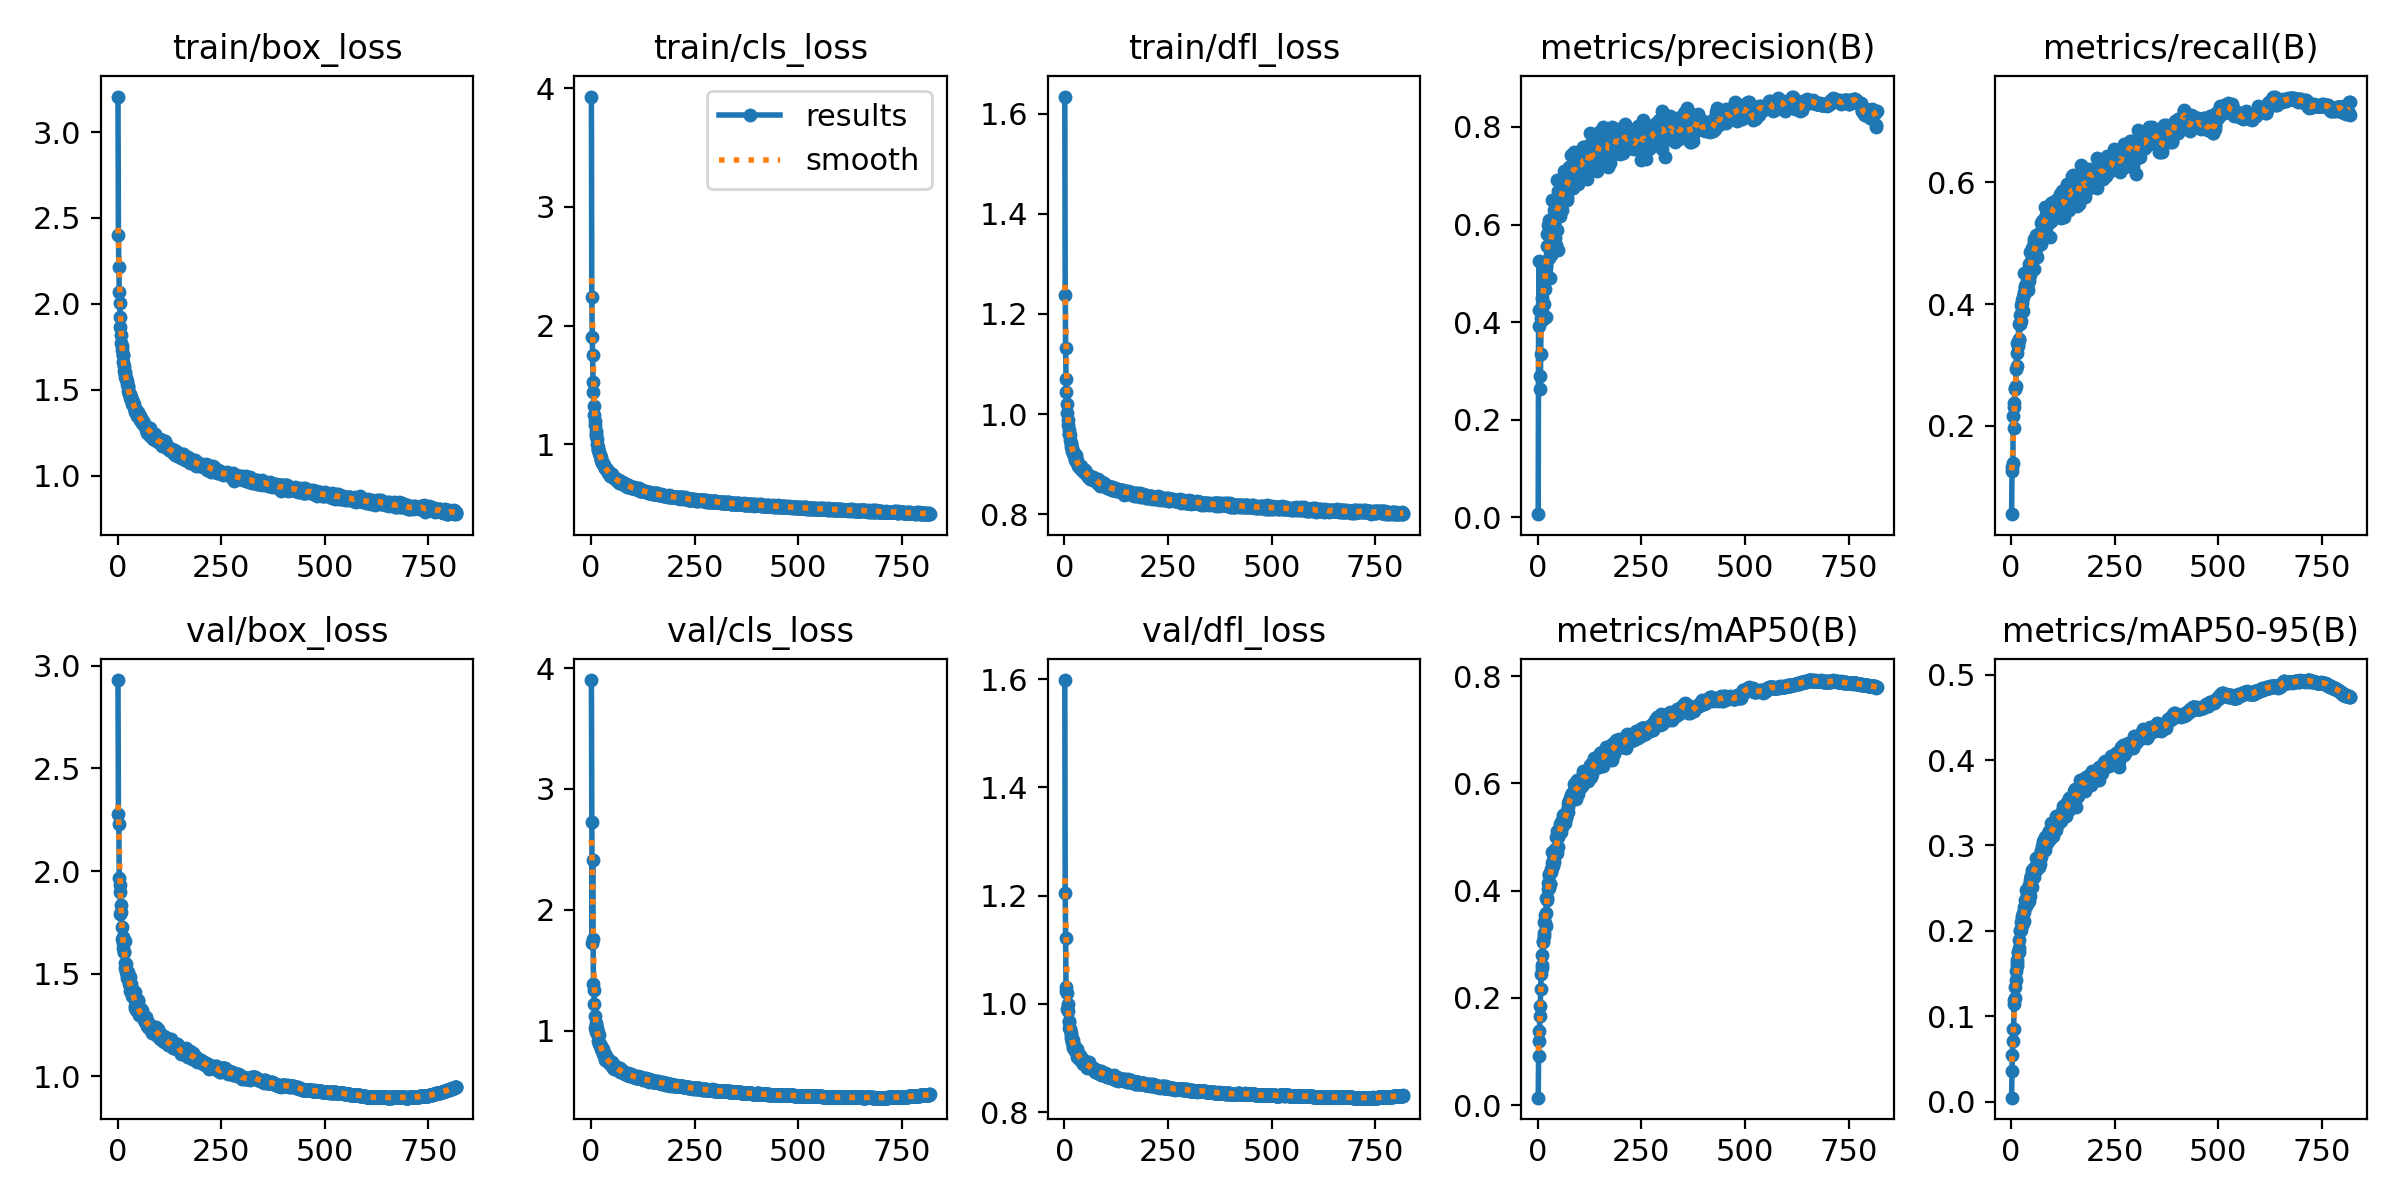

The table this chart was drawn from, first rows:
epoch, train/box_loss, train/cls_loss, train/dfl_loss, metrics/precision(B), metrics/recall(B), metrics/mAP50(B), metrics/mAP50-95(B), val/box_loss, val/cls_loss, val/dfl_loss, lr/pg0, lr/pg1, lr/pg2
1, 3.207, 3.929, 1.634, 0.00651, 0.05503, 0.01367, 0.00489, 2.93, 3.901, 1.598, 0.003294, 0.003294, 0.003294
2, 2.401, 2.241, 1.239, 0.4246, 0.1256, 0.09178, 0.03579, 2.276, 2.724, 1.205, 0.00662, 0.00662, 0.00662
3, 2.212, 1.905, 1.132, 0.5258, 0.1317, 0.1197, 0.05446, 2.231, 1.722, 1.121, 0.009941, 0.009941, 0.009941
4, 2.066, 1.749, 1.07, 0.392, 0.1383, 0.1375, 0.07098, 1.967, 2.412, 1.031, 0.00997, 0.00997, 0.00997
5, 2.002, 1.524, 1.044, 0.2887, 0.2161, 0.1656, 0.08494, 1.934, 1.762, 1.023, 0.00996, 0.00996, 0.00996
6, 1.923, 1.441, 1.02, 0.2637, 0.1962, 0.1854, 0.08564, 1.898, 1.388, 1.019, 0.00995, 0.00995, 0.00995
7, 1.862, 1.326, 1.001, 0.3342, 0.2302, 0.216, 0.1147, 1.792, 1.338, 0.9896, 0.009941, 0.009941, 0.009941
8, 1.817, 1.25, 0.9874, 0.408, 0.2368, 0.2437, 0.1191, 1.835, 1.218, 1, 0.009931, 0.009931, 0.009931
9, 1.773, 1.198, 0.9786, 0.4035, 0.261, 0.2558, 0.121, 1.8, 1.125, 0.9868, 0.009921, 0.009921, 0.009921
10, 1.756, 1.162, 0.9693, 0.4211, 0.2629, 0.2615, 0.1342, 1.667, 1.02, 0.9659, 0.009911, 0.009911, 0.009911
11, 1.73, 1.113, 0.9611, 0.4494, 0.2661, 0.2805, 0.143, 1.729, 1.062, 0.9687, 0.009901, 0.009901, 0.009901
12, 1.7, 1.087, 0.9602, 0.5009, 0.2938, 0.3031, 0.1535, 1.678, 1.048, 0.9545, 0.009891, 0.009891, 0.009891
13, 1.704, 1.067, 0.9585, 0.407, 0.3358, 0.3056, 0.1594, 1.647, 0.9862, 0.954, 0.009881, 0.009881, 0.009881
14, 1.661, 1.045, 0.949, 0.5209, 0.2985, 0.3211, 0.1624, 1.626, 1.02, 0.9535, 0.009871, 0.009871, 0.009871
15, 1.639, 1.003, 0.9431, 0.4379, 0.3193, 0.3151, 0.1662, 1.604, 0.9795, 0.9424, 0.009861, 0.009861, 0.009861
16, 1.608, 0.9757, 0.9398, 0.5175, 0.3337, 0.3404, 0.1749, 1.604, 0.9595, 0.9372, 0.009851, 0.009851, 0.009851
17, 1.601, 0.9612, 0.9344, 0.5185, 0.3304, 0.3387, 0.1749, 1.659, 0.9888, 0.9461, 0.009842, 0.009842, 0.009842
18, 1.589, 0.9506, 0.9335, 0.4678, 0.3672, 0.3543, 0.1801, 1.554, 0.916, 0.9305, 0.009832, 0.009832, 0.009832
19, 1.575, 0.9395, 0.9273, 0.5198, 0.3432, 0.3586, 0.1892, 1.529, 0.8915, 0.9291, 0.009822, 0.009822, 0.009822
20, 1.569, 0.9235, 0.9265, 0.4109, 0.3411, 0.3335, 0.175, 1.546, 0.9622, 0.9334, 0.009812, 0.009812, 0.009812
21, 1.559, 0.9135, 0.9231, 0.5127, 0.3814, 0.3861, 0.1999, 1.511, 0.8895, 0.9217, 0.009802, 0.009802, 0.009802
22, 1.55, 0.9006, 0.9235, 0.5816, 0.3674, 0.3853, 0.2012, 1.479, 0.883, 0.9191, 0.009792, 0.009792, 0.009792
23, 1.531, 0.8939, 0.918, 0.5558, 0.3722, 0.3822, 0.2006, 1.493, 0.8734, 0.9208, 0.009782, 0.009782, 0.009782
24, 1.518, 0.8707, 0.9156, 0.5833, 0.398, 0.4036, 0.211, 1.51, 0.8567, 0.924, 0.009772, 0.009772, 0.009772
25, 1.516, 0.8711, 0.9187, 0.5997, 0.3918, 0.4141, 0.2145, 1.479, 0.8492, 0.9176, 0.009762, 0.009762, 0.009762
26, 1.493, 0.8549, 0.9079, 0.5323, 0.4068, 0.4049, 0.2065, 1.478, 0.8477, 0.9134, 0.009753, 0.009753, 0.009753
27, 1.477, 0.8405, 0.9182, 0.6098, 0.4017, 0.4291, 0.2178, 1.465, 0.8391, 0.9148, 0.009743, 0.009743, 0.009743
28, 1.482, 0.8439, 0.9071, 0.5891, 0.4117, 0.4313, 0.2205, 1.448, 0.8193, 0.9133, 0.009733, 0.009733, 0.009733
29, 1.467, 0.8346, 0.9075, 0.5626, 0.3883, 0.4115, 0.2097, 1.452, 0.8088, 0.913, 0.009723, 0.009723, 0.009723
30, 1.475, 0.8306, 0.9089, 0.4901, 0.4168, 0.4127, 0.2118, 1.484, 0.8448, 0.9167, 0.009713, 0.009713, 0.009713
31, 1.453, 0.8167, 0.9033, 0.5379, 0.4512, 0.4372, 0.2286, 1.416, 0.7927, 0.9019, 0.009703, 0.009703, 0.009703
32, 1.457, 0.8218, 0.9002, 0.5889, 0.4199, 0.434, 0.2224, 1.45, 0.8066, 0.9049, 0.009693, 0.009693, 0.009693
33, 1.44, 0.8032, 0.8998, 0.5395, 0.4283, 0.4404, 0.228, 1.414, 0.8051, 0.9047, 0.009683, 0.009683, 0.009683
34, 1.438, 0.8006, 0.896, 0.5777, 0.4305, 0.4508, 0.2361, 1.427, 0.7873, 0.905, 0.009673, 0.009673, 0.009673
35, 1.439, 0.7995, 0.8963, 0.6508, 0.4333, 0.4716, 0.2475, 1.391, 0.7617, 0.8979, 0.009663, 0.009663, 0.009663
36, 1.417, 0.7993, 0.8949, 0.5685, 0.4306, 0.4451, 0.2297, 1.407, 0.7876, 0.9078, 0.009654, 0.009654, 0.009654
37, 1.43, 0.7897, 0.8934, 0.5964, 0.4337, 0.456, 0.232, 1.405, 0.7838, 0.9028, 0.009644, 0.009644, 0.009644
38, 1.422, 0.7867, 0.8938, 0.6095, 0.4302, 0.461, 0.2367, 1.387, 0.7604, 0.9009, 0.009634, 0.009634, 0.009634
39, 1.418, 0.7839, 0.8956, 0.596, 0.4444, 0.4699, 0.2412, 1.379, 0.7489, 0.8957, 0.009624, 0.009624, 0.009624
40, 1.394, 0.7693, 0.8905, 0.6303, 0.4238, 0.4529, 0.2374, 1.388, 0.7698, 0.8999, 0.009614, 0.009614, 0.009614
41, 1.39, 0.7722, 0.8924, 0.6451, 0.4369, 0.472, 0.2409, 1.412, 0.7664, 0.9012, 0.009604, 0.009604, 0.009604
42, 1.373, 0.7591, 0.8889, 0.5729, 0.456, 0.4782, 0.254, 1.341, 0.7509, 0.8917, 0.009594, 0.009594, 0.009594
43, 1.39, 0.7659, 0.8888, 0.6187, 0.4381, 0.4758, 0.2431, 1.335, 0.7351, 0.8925, 0.009584, 0.009584, 0.009584
44, 1.383, 0.7544, 0.8878, 0.5588, 0.4651, 0.4742, 0.2349, 1.358, 0.7488, 0.8945, 0.009574, 0.009574, 0.009574
45, 1.383, 0.7582, 0.8871, 0.6519, 0.4855, 0.4996, 0.2595, 1.323, 0.7258, 0.8885, 0.009564, 0.009564, 0.009564
46, 1.346, 0.7357, 0.8874, 0.5886, 0.4472, 0.4699, 0.2413, 1.349, 0.7415, 0.895, 0.009555, 0.009555, 0.009555
47, 1.369, 0.753, 0.8891, 0.6904, 0.4685, 0.5115, 0.2638, 1.349, 0.7327, 0.8927, 0.009545, 0.009545, 0.009545
48, 1.363, 0.7383, 0.884, 0.6681, 0.4676, 0.504, 0.2645, 1.328, 0.7302, 0.8898, 0.009535, 0.009535, 0.009535
49, 1.359, 0.7415, 0.8823, 0.644, 0.4712, 0.4999, 0.2633, 1.371, 0.7271, 0.8938, 0.009525, 0.009525, 0.009525
50, 1.369, 0.749, 0.8886, 0.5468, 0.469, 0.4813, 0.2517, 1.367, 0.7406, 0.8947, 0.009515, 0.009515, 0.009515
51, 1.354, 0.7313, 0.8837, 0.626, 0.4916, 0.5135, 0.2714, 1.299, 0.7062, 0.8853, 0.009505, 0.009505, 0.009505
52, 1.344, 0.7248, 0.8832, 0.6911, 0.4765, 0.5116, 0.2701, 1.312, 0.7078, 0.8886, 0.009495, 0.009495, 0.009495
53, 1.346, 0.7278, 0.8813, 0.6698, 0.4888, 0.515, 0.2702, 1.304, 0.6962, 0.8875, 0.009485, 0.009485, 0.009485
54, 1.321, 0.7215, 0.8786, 0.6176, 0.5068, 0.5233, 0.2737, 1.297, 0.6919, 0.8821, 0.009475, 0.009475, 0.009475
55, 1.334, 0.7188, 0.881, 0.6579, 0.4583, 0.5098, 0.2633, 1.332, 0.7124, 0.8878, 0.009465, 0.009465, 0.009465
56, 1.32, 0.7143, 0.8784, 0.6481, 0.5011, 0.524, 0.2741, 1.302, 0.6873, 0.8873, 0.009456, 0.009456, 0.009456
57, 1.336, 0.7198, 0.879, 0.6881, 0.4862, 0.5272, 0.2741, 1.294, 0.6995, 0.8836, 0.009446, 0.009446, 0.009446
58, 1.319, 0.7149, 0.8754, 0.67, 0.4865, 0.5201, 0.273, 1.308, 0.7029, 0.8863, 0.009436, 0.009436, 0.009436
59, 1.31, 0.7056, 0.8753, 0.6294, 0.4936, 0.518, 0.2708, 1.325, 0.7096, 0.892, 0.009426, 0.009426, 0.009426
60, 1.304, 0.7054, 0.8765, 0.6467, 0.5131, 0.5349, 0.2716, 1.298, 0.6926, 0.8844, 0.009416, 0.009416, 0.009416
... 758 more rows
